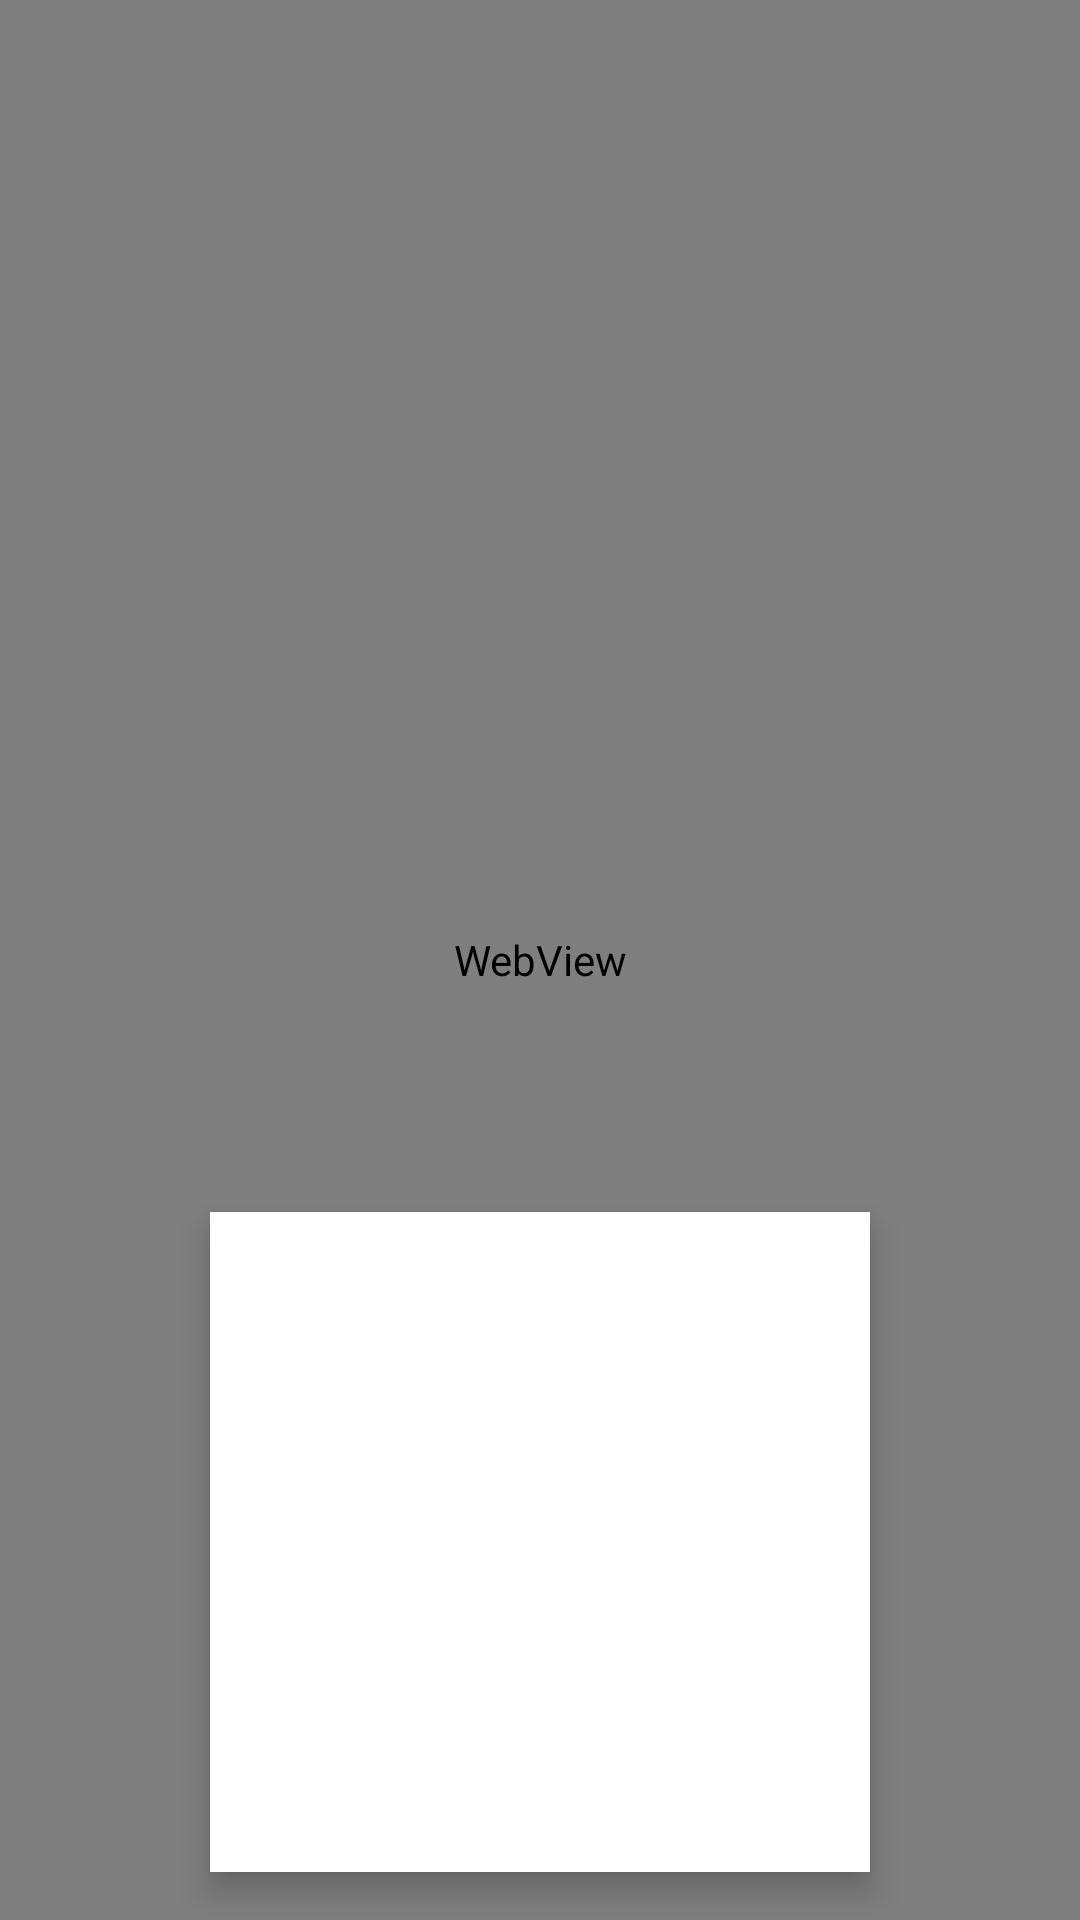

Here is an Android app screen rendered from its layout file. Give the layout XML and the strings, colors and styles it references.
<!-- AndroidManifest.xml: activity theme Theme.AppCompat.Light.NoActionBar -->
<!-- res/layout/activity_momo_payment_web_view.xml -->
<?xml version="1.0" encoding="utf-8"?>
<RelativeLayout xmlns:android="http://schemas.android.com/apk/res/android"
    android:layout_width="match_parent"
    android:layout_height="match_parent">

    
    <WebView
        android:id="@+id/webView"
        android:layout_width="match_parent"
        android:layout_height="match_parent" />

    
    <ImageView
        android:id="@+id/qrImage"
        android:layout_width="220dp"
        android:layout_height="220dp"
        android:layout_alignParentBottom="true"
        android:layout_centerHorizontal="true"
        android:layout_marginBottom="16dp"
        android:background="@android:color/white"
        android:padding="8dp"
        android:elevation="6dp"
        android:contentDescription="MoMo QR Code"/>
</RelativeLayout>
<!-- resources referenced by this layout -->
<resources>

</resources>
